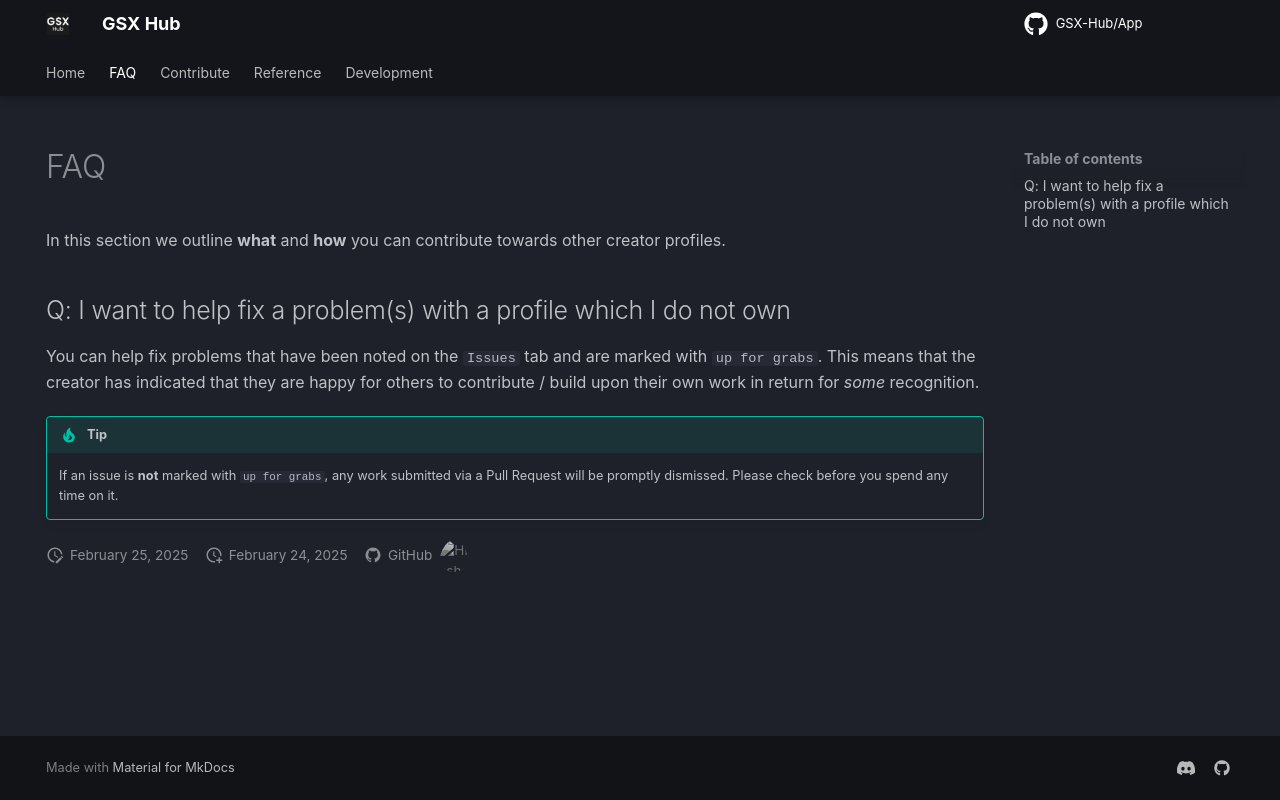

repository: GSX-Hub/docs · page: FAQ/index.html · generator: mkdocs

---
hide:
  - navigation
description: Frequently Asked Questions
---

#FAQ
In this section we outline **what** and **how** you can contribute towards other creator profiles.

## Q: I want to help fix a problem(s) with a profile which I do not own
You can help fix problems that have been noted on the `Issues` tab and are marked with `up for grabs`. This means that the creator has indicated that they are happy for others to contribute / build upon their own work in return for *some* recognition.

!!! tip
    If an issue is **not** marked with `up for grabs`, any work submitted via a Pull Request will be promptly dismissed. Please check before you spend any time on it.
